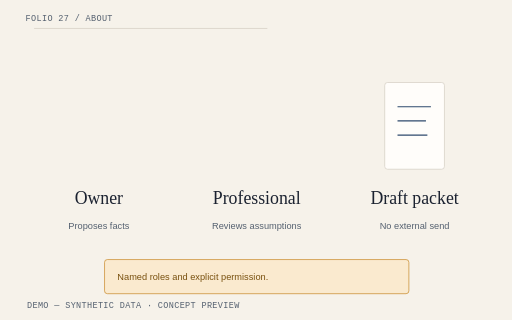
t = 0.00 s
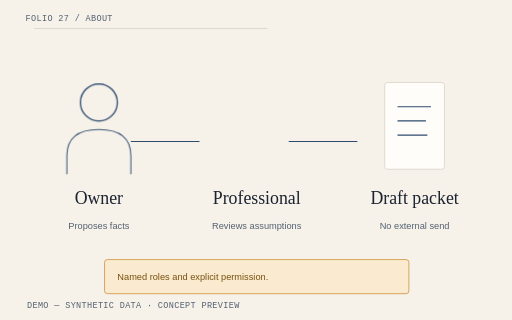
t = 0.30 s
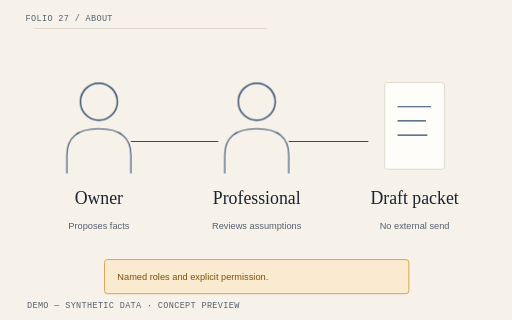
t = 1.35 s
t = 2.40 s: frame unchanged from t = 1.35 s, image omitted
t = 3.45 s: frame unchanged from t = 1.35 s, image omitted
t = 4.50 s: frame unchanged from t = 1.35 s, image omitted

The animated SVG that drew these frames (rendered in a browser with its animation timeline set to each time). Animation: 4 CSS @keyframes rules; one cycle of 4.50 s.

<svg xmlns="http://www.w3.org/2000/svg" viewBox="0 0 720 450" role="img" aria-labelledby="title-about"><title id="title-about">LossPacket About illustrative hero diagram</title><style>text{font-family:"IBM Plex Sans",Arial,sans-serif;fill:#1B2230;font-size:16px}.mono{font-family:"IBM Plex Mono",monospace;font-size:12px;letter-spacing:.04em}.heading{font-family:"Source Serif 4",Georgia,serif;font-size:25px}.muted{fill:#556170}.small{font-size:13px}.paper{fill:#FFFDFA;stroke:#D4CEC3;stroke-width:1}.line{fill:none;stroke:#2F4B6E;stroke-width:1.5}.rule{stroke:#D4CEC3;stroke-width:1}.warning{fill:#FAEACF;stroke:#C98A2B}.warning-text{fill:#78500E}.draw{stroke-dasharray:1;stroke-dashoffset:0;animation:lp-draw 2.6s cubic-bezier(.2,.7,.2,1) both}.enter{animation:lp-enter .65s cubic-bezier(.2,.7,.2,1) both;animation-delay:var(--delay,0s);transform-box:fill-box;transform-origin:center}.highlight{animation:lp-highlight 2.8s ease-out both}.float{animation:lp-settle 4.2s ease-out both;transform-box:fill-box;transform-origin:center}.paused *{animation-play-state:paused!important}.reduced *{animation:none!important}@keyframes lp-draw{from{stroke-dashoffset:1}to{stroke-dashoffset:0}}@keyframes lp-enter{from{opacity:0;transform:translateY(12px)}to{opacity:1;transform:translateY(0)}}@keyframes lp-highlight{from{opacity:.25}to{opacity:1}}@keyframes lp-settle{from{transform:translateY(10px) rotate(-1deg)}to{transform:translateY(0) rotate(0)}}@media(prefers-reduced-motion:reduce){*{animation:none!important}}</style><rect width="720" height="450" fill="#F6F2EA"/><path d="M48 40H376" class="rule" pathLength="1" style="animation-delay:0s"/><text x="36" y="30" class="mono muted" text-anchor="start">FOLIO 27 / ABOUT</text><g class="enter" style="--delay:0.0s"><circle cx="139" cy="143" r="26" fill="none" stroke="#2F4B6E" stroke-width="2"/><path d="M94 244V218Q94 181 139 181Q184 181 184 218V244" class="line"/></g><text x="139" y="287" class="heading" text-anchor="middle">Owner</text><text x="139" y="322" class="small muted" text-anchor="middle">Proposes facts</text><g class="enter" style="--delay:0.3s"><circle cx="361" cy="143" r="26" fill="none" stroke="#2F4B6E" stroke-width="2"/><path d="M316 244V218Q316 181 361 181Q406 181 406 218V244" class="line"/></g><text x="361" y="287" class="heading" text-anchor="middle">Professional</text><text x="361" y="322" class="small muted" text-anchor="middle">Reviews assumptions</text><rect x="541" y="116" width="84" height="122" rx="4" class="paper"/><path d="M559 150h47 M559 170h40 M559 190h42" class="line" pathLength="1" style="animation-delay:0s"/><text x="583" y="287" class="heading" text-anchor="middle">Draft packet</text><text x="583" y="322" class="small muted" text-anchor="middle">No external send</text><path d="M184 199H307 M406 199H518" class="line draw" pathLength="1" style="animation-delay:0s"/><rect x="147" y="365" width="428" height="48" rx="4" class="warning"/><text x="165" y="394" class="small warning-text" text-anchor="start">Named roles and explicit permission.</text><text x="38" y="433" class="mono muted" text-anchor="start">DEMO — SYNTHETIC DATA · CONCEPT PREVIEW</text></svg>
